Labelled photos from "Quantum_Inpired_PSO_Classifcation", an image-classification folder in hm24csb1a20/Quantum_Inpired_PSO_Classifcation. The possible labels are: fog non-smoke, fog smoke, non-smoke, smoke.

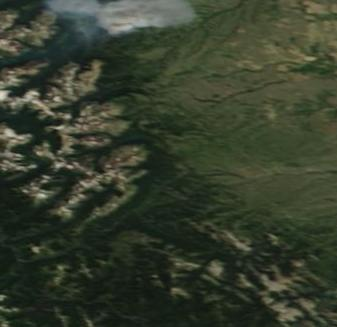
Label: smoke

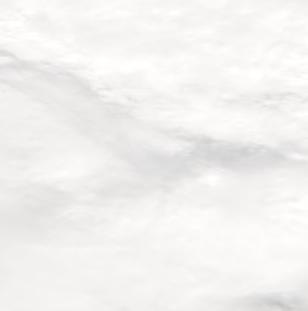
Label: non-smoke

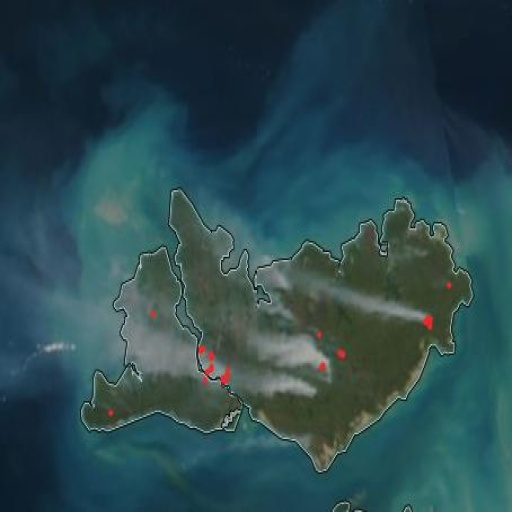
Label: smoke

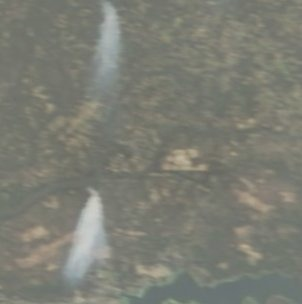
Label: fog smoke

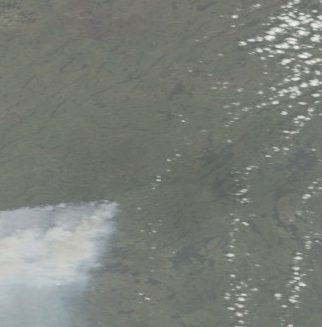
Label: fog smoke

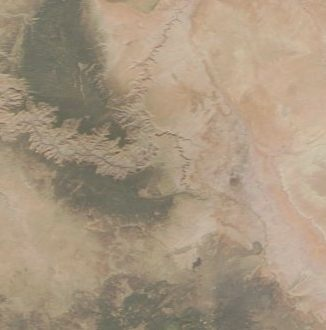
Label: fog non-smoke
